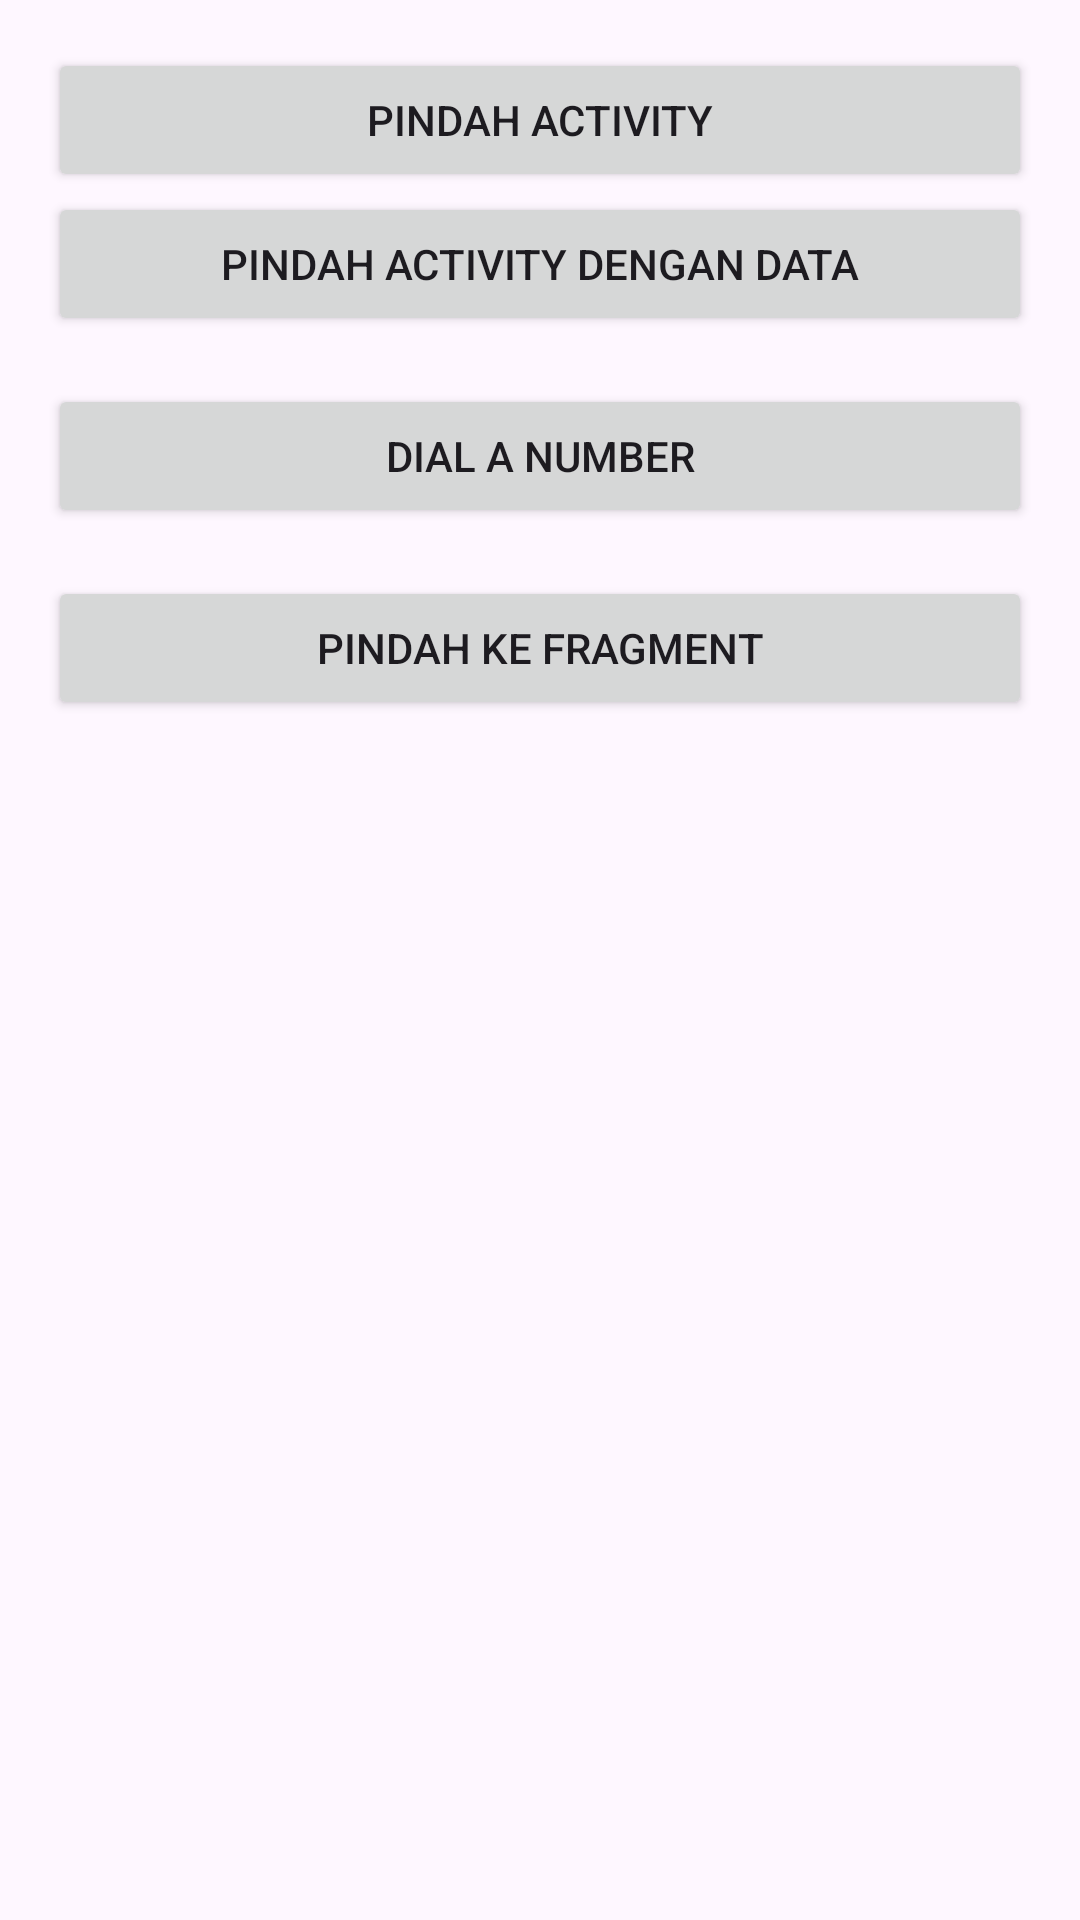

Android layout source for this screen:
<!-- AndroidManifest.xml: application theme Theme.Cobaan -->
<!-- res/layout/activity_main.xml -->
<LinearLayout xmlns:android="http://schemas.android.com/apk/res/android"
    xmlns:tools="http://schemas.android.com/tools"
    android:layout_width="match_parent"
    android:layout_height="match_parent"
    android:orientation="vertical"
    android:padding="16dp">


    <Button
        android:id="@+id/button"
        android:layout_width="match_parent"
        android:layout_height="wrap_content"
        android:text="@string/move_activity" />

    <Button
        android:id="@+id/btn_move_activity_data"
        android:layout_width="match_parent"
        android:layout_height="wrap_content"
        android:layout_marginBottom="16dp"
        android:text="@string/move_with_data" />

    <Button
        android:id="@+id/btn_dial_number"
        android:layout_width="match_parent"
        android:layout_height="wrap_content"
        android:layout_marginBottom="16dp"
        android:text="@string/dial_number" />

    <Button
        android:id="@+id/fragment"
        android:layout_width="match_parent"
        android:layout_height="wrap_content"
        android:text="Pindah ke fragment" />
</LinearLayout>
<!-- resources referenced by this layout -->
<resources>
  <string name="dial_number">Dial a Number</string>
  <string name="move_activity">Pindah Activity</string>
  <string name="move_with_data">Pindah Activity dengan Data</string>
  <style name="Theme.Cobaan" parent="Base.Theme.Cobaan" />
  <style name="Base.Theme.Cobaan" parent="Theme.Material3.DayNight.NoActionBar">
          
          
      </style>
</resources>
